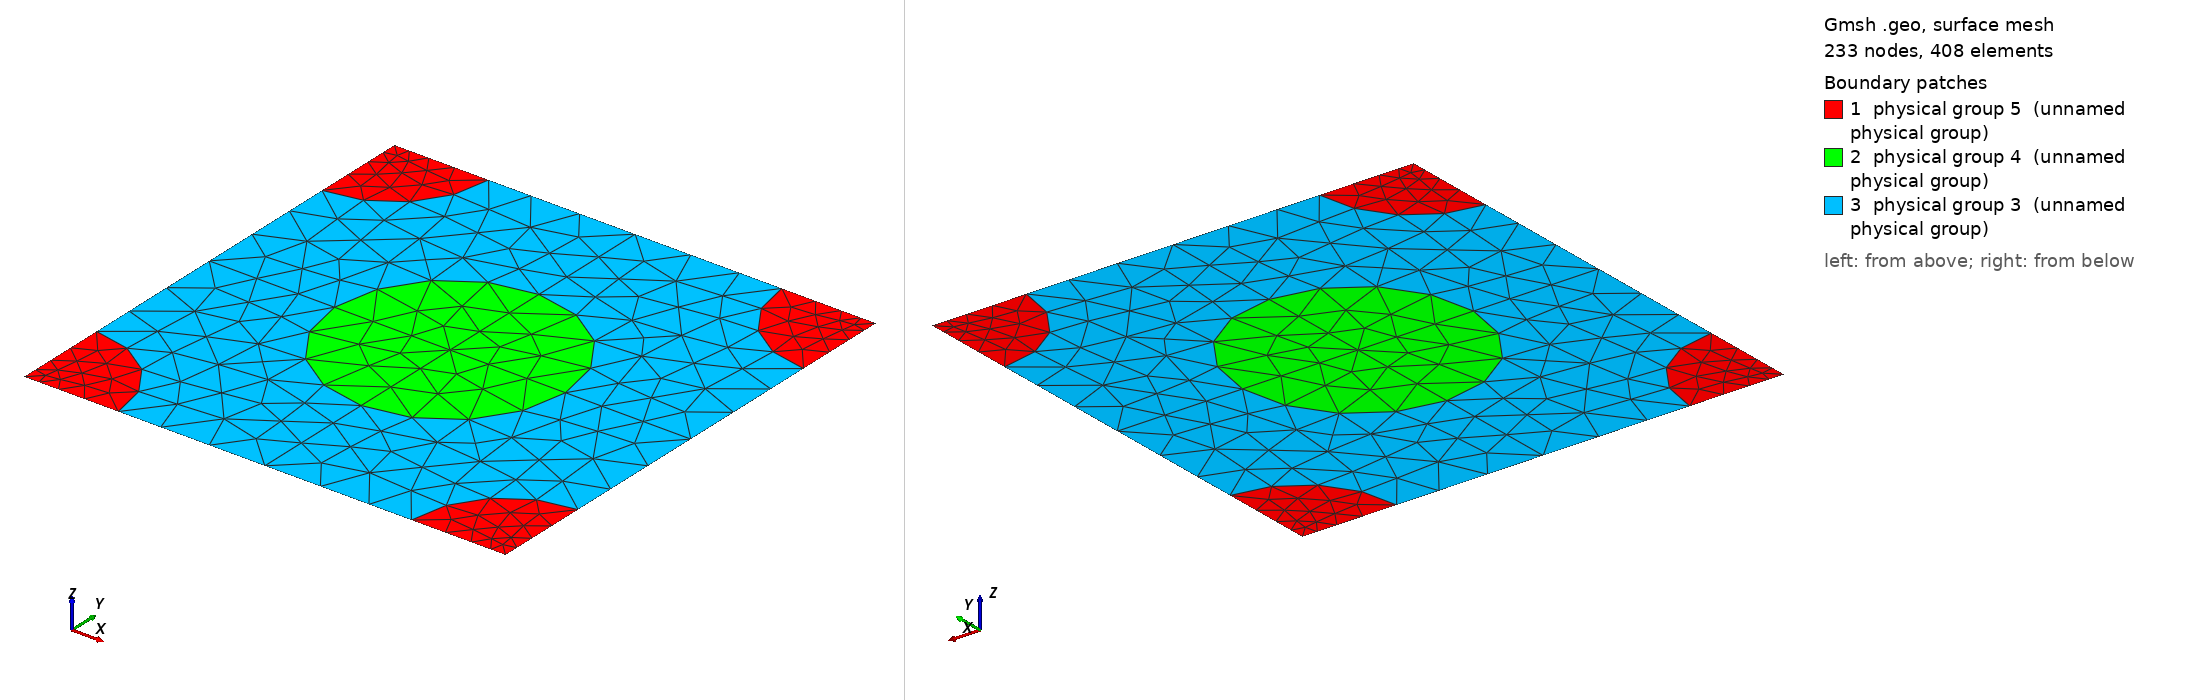

Gmsh geometry script, surface-meshed: 233 nodes, 408 surface elements. Boundary patches (legend numbers): 1 physical group 5 (unnamed physical group), 2 physical group 4 (unnamed physical group), 3 physical group 3 (unnamed physical group). Left view from above one corner, right view from below the opposite corner. Legend entries are the model's physical surfaces. The drawing asked Gmsh for element sizes between 1% and 20% of the model's largest extent; the script's own settings can give other sizes.

=== 542_130_106.geo (drawn) ===
d = 1; // grating period
ff = 0.300000;
d_in_nm = 542;
a1 = 130;
radius1 = (a1/d_in_nm)*d;
radius2 = (106/d_in_nm)*d;
lc = 0.150000; // 0.501 0.201 0.0701;
lc2 = lc/1.500000; // on cylinder surfaces
lc3 = lc/1.500000; // cylinder1 centres
lc4 = lc/4.500000; // cylinder2 centres
posx = 0;//
posy = 0;//

hy = d; // Thickness: Squre profile => hy=d
hx = 0.;

// 2*2 supercell outline

Point(1) = {0, 0, 0, lc4};
Point(2) = {-hx, -hy, 0, lc4};
Point(3) = {-hx+d, -hy, 0, lc4};
Point(4) = {d, 0, 0,lc4};
Point(5) = {-hx+d/2+posx, -hy/2+posy, 0,lc3};
Point(10) = {-hx+d/2+posx, 0, 0, lc};
Point(11) = {0,-hy/2+posy, 0, lc};
Point(12) = {-hx+d/2+posx, -hy, 0, lc};
Point(13) = {d, -hy/2+posy, 0, lc};

Point(14) = {-hx+radius2, 0, 0, lc2};
Point(15) = {d-radius2, 0, 0, lc2};
Point(16) = {0,-radius2, 0, lc2};
Point(18) = {-hx+d/2+posx, -hy/2+radius1+posy, 0, lc2};
Point(20) = {d,-radius2, 0, lc2};
Point(21) = {-hx+d/2-radius1+posx, -hy/2+posy, 0,lc2};
Point(22) = {-hx+d/2+radius1+posx, -hy/2+posy, 0,lc2};
Point(23) = {-hx, -hy+radius2, 0, lc2};
Point(25) = {-hx+d/2+posx, -hy/2-radius1+posy, 0, lc2};
Point(27) = {d,-hy+radius2, 0, lc2};
Point(28) = {-hx+radius2, -hy, 0, lc2};
Point(29) = {d-radius2, -hy, 0, lc2};

Line(1) = {1, 14};
Line(2) = {14, 10};
Line(3) = {10, 15};
Line(4) = {15, 4};
Line(5) = {4, 20};
Line(6) = {20, 13};
Line(7) = {13, 27};
Line(8) = {27, 3};
Line(9) = {3, 29};
Line(10) = {29, 12};
Line(11) = {12, 28};
Line(12) = {28, 2};
Line(13) = {2, 23};
Line(14) = {23, 11};
Line(15) = {11, 16};
Line(16) = {16, 1};
Line(18) = {18, 10};
Line(19) = {18, 5};
Line(20) = {5, 25};
Line(21) = {25, 12};
Line(22) = {11, 21};
Line(23) = {21, 5};
Line(24) = {5, 22};
Line(25) = {22, 13};

Circle(26) = {14, 1, 16};
Circle(27) = {15, 4, 20};
Circle(28) = {27, 3, 29};
Circle(29) = {28, 2, 23};
Circle(30) = {21, 5, 18};
Circle(31) = {18, 5, 22};
Circle(32) = {22, 5, 25};
Circle(33) = {25, 5, 21};

Line Loop(77) = {1, 26, 16};
Plane Surface(78) = {77};
Line Loop(79) = {4, 5, -27};
Plane Surface(80) = {79};
Line Loop(81) = {28, -9, -8};
Plane Surface(82) = {81};
Line Loop(83) = {29, -13, -12};
Plane Surface(84) = {83};
Line Loop(85) = {30, 19, -23};
Plane Surface(86) = {85};
Line Loop(87) = {19, 24, -31};
Plane Surface(88) = {87};
Line Loop(89) = {24, 32, -20};
Plane Surface(90) = {89};
Line Loop(91) = {20, 33, 23};
Plane Surface(92) = {91};
Line Loop(93) = {2, -18, -30, -22, 15, -26};
Plane Surface(94) = {93};
Line Loop(95) = {3, 27, 6, -25, -31, 18};
Plane Surface(96) = {95};
Line Loop(97) = {25, 7, 28, 10, -21, -32};
Plane Surface(98) = {97};
Line Loop(99) = {21, 11, 29, 14, 22, -33};
Plane Surface(100) = {99};

Physical Line(101) = {1, 2, 3, 4};
Physical Line(102) = {5, 6, 7, 8};
Physical Line(103) = {9, 10, 11, 12};
Physical Line(104) = {13, 14, 15, 16};

Physical Surface(3) = {94, 96, 98, 100};
Physical Surface(4) = {86, 88, 90, 92};
Physical Surface(5) = {78, 80, 82, 84};
